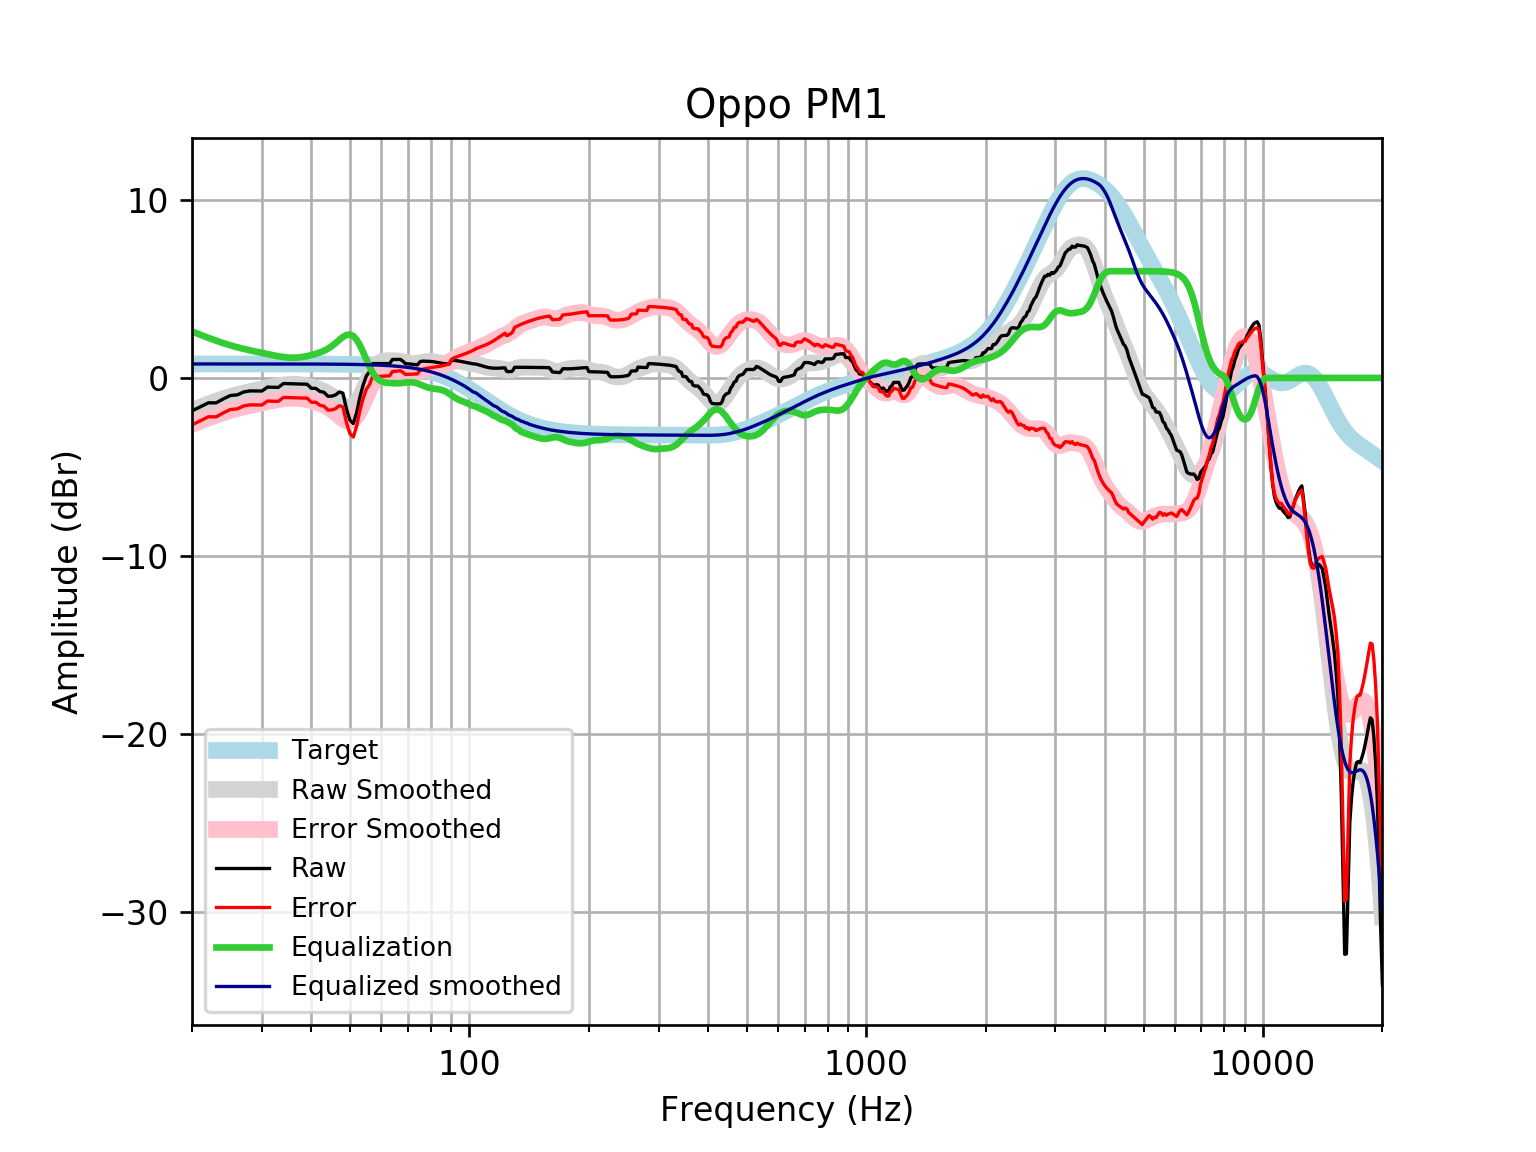

The file beside this chart, header and first rows:
frequency, raw, error, smoothed, error_smoothed, equalization, equalized_raw, equalized_smoothed, target
20, -1.846, -2.632, -1.828, -2.614, 2.614, 0.7675, 0.7859, 0.7859
21, -1.622, -2.408, -1.639, -2.425, 2.425, 0.8023, 0.7859, 0.7859
22, -1.398, -2.184, -1.466, -2.252, 2.252, 0.8535, 0.7859, 0.7858
23, -1.401, -2.187, -1.309, -2.095, 2.095, 0.6933, 0.7858, 0.7858
24, -1.177, -1.963, -1.168, -1.954, 1.954, 0.7773, 0.7858, 0.7858
25, -0.9875, -1.773, -1.046, -1.832, 1.832, 0.8441, 0.7857, 0.7857
26, -0.9537, -1.739, -0.9393, -1.725, 1.725, 0.7712, 0.7857, 0.7857
27, -0.788, -1.574, -0.8466, -1.632, 1.632, 0.8442, 0.7856, 0.7856
28, -0.7288, -1.514, -0.765, -1.55, 1.55, 0.8217, 0.7855, 0.7855
29, -0.7316, -1.517, -0.6907, -1.476, 1.476, 0.7445, 0.7854, 0.7854
30, -0.7363, -1.522, -0.6211, -1.406, 1.406, 0.67, 0.7852, 0.7852
31, -0.5151, -1.3, -0.5545, -1.34, 1.34, 0.8245, 0.785, 0.785
32, -0.5233, -1.308, -0.4917, -1.277, 1.277, 0.7532, 0.7848, 0.7848
33, -0.5323, -1.317, -0.4355, -1.22, 1.22, 0.6878, 0.7846, 0.7846
34, -0.3136, -1.098, -0.3903, -1.175, 1.175, 0.8609, 0.7843, 0.7843
35, -0.323, -1.107, -0.3612, -1.145, 1.145, 0.8221, 0.7839, 0.7839
36, -0.3325, -1.116, -0.3523, -1.136, 1.136, 0.8033, 0.7835, 0.7835
37, -0.3416, -1.125, -0.365, -1.148, 1.148, 0.8064, 0.783, 0.783
38, -0.3495, -1.132, -0.3978, -1.18, 1.18, 0.8307, 0.7824, 0.7824
39, -0.3551, -1.137, -0.4464, -1.228, 1.228, 0.8731, 0.7818, 0.7818
40, -0.5855, -1.367, -0.5063, -1.287, 1.287, 0.7018, 0.781, 0.781
41, -0.5847, -1.365, -0.5748, -1.355, 1.355, 0.7701, 0.7801, 0.7801
42, -0.757, -1.536, -0.6531, -1.432, 1.432, 0.6752, 0.7791, 0.7791
43, -0.8045, -1.582, -0.7469, -1.525, 1.525, 0.7204, 0.778, 0.7779
44, -1.028, -1.804, -0.8641, -1.641, 1.641, 0.6132, 0.7766, 0.7766
45, -1.023, -1.798, -1.01, -1.785, 1.785, 0.7617, 0.7752, 0.7751
46, -0.9563, -1.73, -1.181, -1.955, 1.955, 0.9986, 0.7735, 0.7734
47, -0.7892, -1.561, -1.364, -2.136, 2.136, 1.347, 0.7715, 0.7715
48, -0.8536, -1.623, -1.532, -2.301, 2.301, 1.447, 0.7694, 0.7694
49, -1.732, -2.499, -1.647, -2.414, 2.414, 0.6826, 0.767, 0.767
50, -2.369, -3.133, -1.676, -2.441, 2.441, 0.07165, 0.7643, 0.7642
51, -2.562, -3.323, -1.593, -2.354, 2.354, -0.2077, 0.7612, 0.7612
52, -1.95, -2.708, -1.389, -2.147, 2.147, 0.1961, 0.7579, 0.7578
53, -1.063, -1.817, -1.079, -1.833, 1.833, 0.7704, 0.7541, 0.7541
54, -0.3991, -1.149, -0.6981, -1.448, 1.448, 1.049, 0.7499, 0.7499
55, 0.1055, -0.6398, -0.2923, -1.038, 1.038, 1.143, 0.7453, 0.7453
56, 0.3513, -0.3889, 0.09122, -0.6489, 0.6489, 1, 0.7402, 0.7401
57, 0.8067, 0.07215, 0.4152, -0.3194, 0.3194, 1.126, 0.7345, 0.7345
58, 0.8066, 0.07829, 0.659, -0.06931, 0.06931, 0.8759, 0.7283, 0.7283
59, 0.8063, 0.08479, 0.8206, 0.09908, -0.09908, 0.7072, 0.7215, 0.7215
60, 0.8056, 0.09165, 0.9125, 0.1985, -0.1985, 0.6071, 0.714, 0.714
61, 0.8051, 0.09928, 0.9554, 0.2495, -0.2495, 0.5556, 0.7058, 0.7058
62, 0.8052, 0.1083, 0.97, 0.2731, -0.2731, 0.5321, 0.6969, 0.6969
63, 0.8065, 0.1194, 0.9723, 0.2851, -0.2851, 0.5214, 0.6871, 0.6871
64, 1.037, 0.3603, 0.9702, 0.2936, -0.2936, 0.7432, 0.6765, 0.6765
65, 1.04, 0.3746, 0.965, 0.3, -0.3, 0.7396, 0.665, 0.665
66, 1.042, 0.3893, 0.9544, 0.3019, -0.3019, 0.74, 0.6525, 0.6525
67, 1.042, 0.403, 0.9356, 0.2965, -0.2965, 0.7455, 0.639, 0.639
68, 0.9414, 0.317, 0.9082, 0.2837, -0.2837, 0.6577, 0.6244, 0.6244
69, 0.8046, 0.1959, 0.8753, 0.2666, -0.2666, 0.5379, 0.6087, 0.6087
70, 0.7942, 0.2024, 0.8429, 0.2512, -0.2512, 0.543, 0.5918, 0.5918
71, 0.7807, 0.2071, 0.8176, 0.244, -0.244, 0.5367, 0.5736, 0.5736
72, 0.7654, 0.2113, 0.8045, 0.2504, -0.2504, 0.515, 0.5541, 0.5541
73, 0.7501, 0.2167, 0.8062, 0.2729, -0.2729, 0.4771, 0.5333, 0.5333
74, 0.7363, 0.2253, 0.8215, 0.3105, -0.3105, 0.4258, 0.511, 0.511
75, 0.8958, 0.4085, 0.8463, 0.3591, -0.3591, 0.5368, 0.4873, 0.4873
76, 0.9464, 0.4843, 0.8747, 0.4127, -0.4127, 0.5337, 0.462, 0.4621
77, 0.942, 0.5068, 0.9006, 0.4654, -0.4654, 0.4766, 0.4352, 0.4353
78, 0.9387, 0.5318, 0.9188, 0.512, -0.512, 0.4266, 0.4068, 0.4068
79, 0.9339, 0.5571, 0.9264, 0.5497, -0.5497, 0.3842, 0.3767, 0.3768
... 553 more rows
